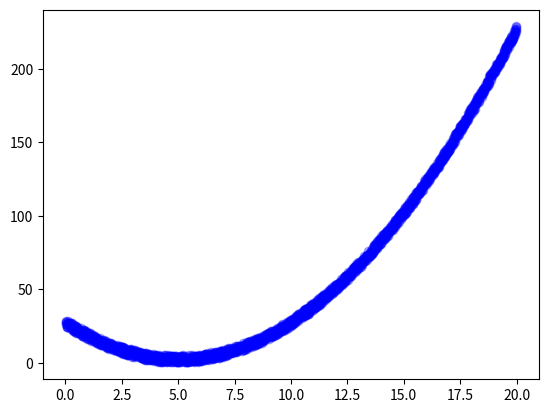

Recreate this plot in Python.
#-*- coding: utf-8 -*-
# make_data3.py
import numpy as np
import matplotlib.pyplot as plt
import random
import math

#변수선언과정
xy = []
n_count = 1999
x = 0.01

# 자료 만드는 과정 반복
for i in range(n_count):
    y = math.pow(x-5, 2) + random.random()*5
    new_row = [x, y]
    xy.append(new_row)
    x = x + 0.01

    
# 그래프로 그리기     
xy = np.array(xy)
x_data = xy[: , 0] # 첫째 칼럼을 x_data로 저장
y_data = xy[: , 1] # 둘째 칼럼을 y_data로 저장
plt.plot(x_data, y_data, 'bo', alpha= 0.3 )
plt.show()


